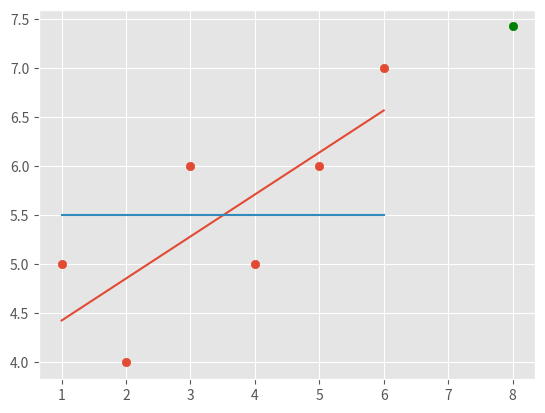

The matplotlib source for this figure:
from statistics import mean
import numpy as np
import matplotlib.pyplot as plt
from matplotlib import style

style.use('ggplot')
mo = np.array([], dtype=np.float64)
os = np.array([1,2,3,4,5,6], dtype=np.float64)
xs = np.array([1,2,3,4,5,6], dtype=np.float64)
ys = np.array([5,4,6,5,6,7], dtype=np.float64)

def best_fit_slope_and_intercept(xs,ys):
	m = (((mean(xs) * mean(ys)) - (mean(xs*ys))) / ((mean(xs))**2 - (mean(xs**2))))
	b = mean(ys) - m*mean(xs)
	return m, b

def squared_error(ys_orig, ys_line):
	return sum((ys_line-ys_orig)**2)

def coefficient_of_determination(ys_orig, ys_line):
	y_mean_line = [mean(ys_orig) for y in ys_orig]
	squared_error_regr = squared_error(ys_orig, ys_line)
	squared_error_y_mean = squared_error(ys_orig, y_mean_line)
	return 1 - (squared_error_regr/squared_error_y_mean)

def mope(ys_orig):
	y_mean_line = [mean(ys_orig) for y in ys_orig]
	return y_mean_line

m, b = best_fit_slope_and_intercept(xs, ys)

print("m is: " + str(m))
print("b is: " + str(b))
#pemdas
regression_line = [(m*x)+b for x in xs]
mo = mope(ys)
predict_x = 8
predict_y = (m*predict_x +b)

r_squared = coefficient_of_determination(ys, regression_line)
print(r_squared)

plt.scatter(xs,ys)
plt.scatter(predict_x, predict_y, color="g")
plt.plot(xs, regression_line)
plt.plot(os, mo)
plt.show()













